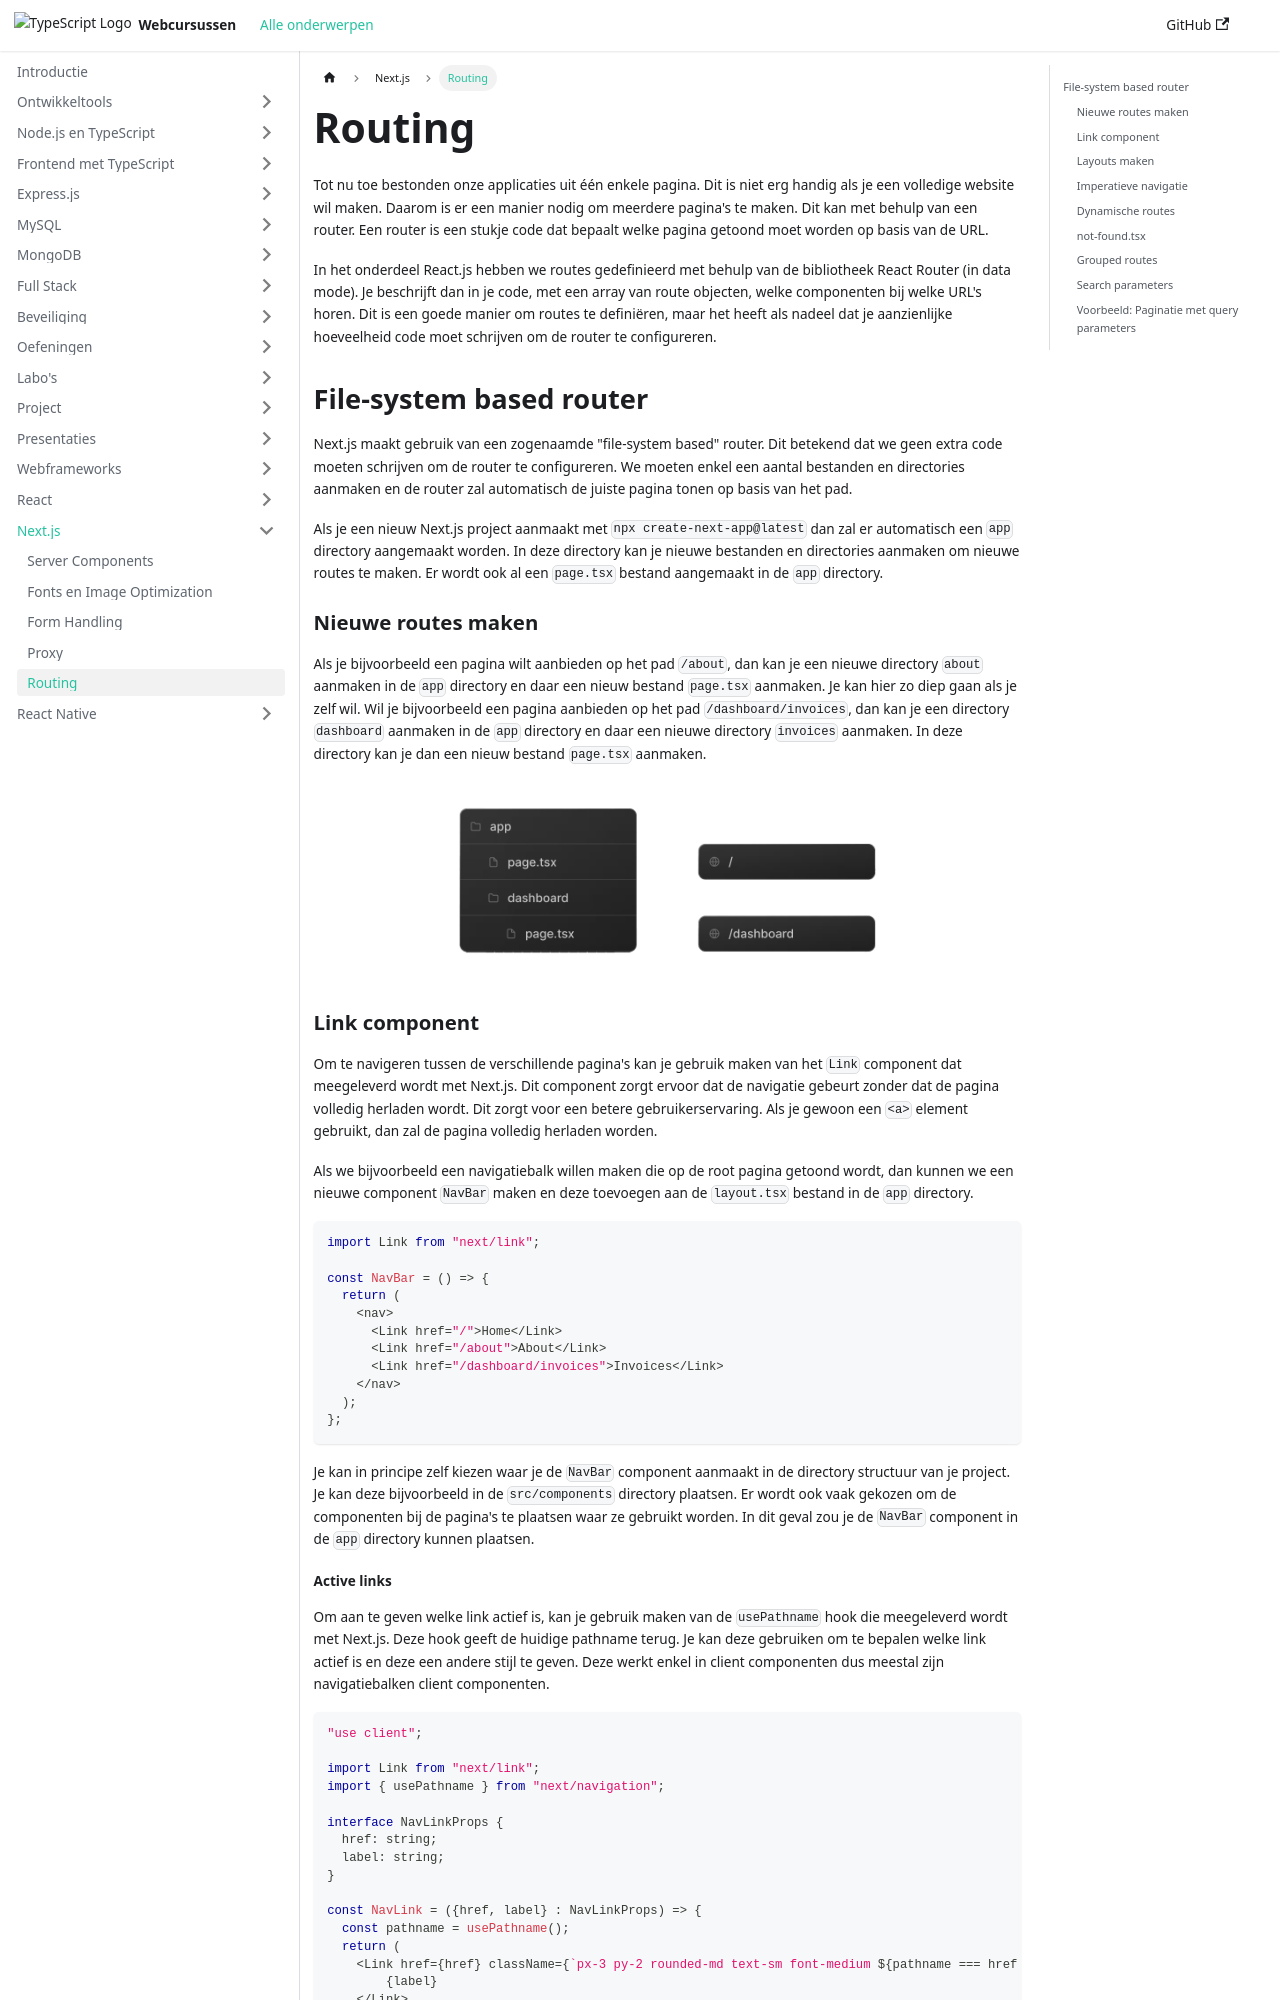

repository: similonap/web-monorepo-docusaurus · page: nextjs/routing.html · generator: docusaurus

# Routing

Tot nu toe bestonden onze applicaties uit één enkele pagina. Dit is niet erg handig als je een volledige website wil maken. Daarom is er een manier nodig om meerdere pagina's te maken. Dit kan met behulp van een router. Een router is een stukje code dat bepaalt welke pagina getoond moet worden op basis van de URL. 

In het onderdeel React.js hebben we routes gedefinieerd met behulp van de bibliotheek React Router (in data mode). Je beschrijft dan in je code, met een array van route objecten, welke componenten bij welke URL's horen. Dit is een goede manier om routes te definiëren, maar het heeft als nadeel dat je aanzienlijke hoeveelheid code moet schrijven om de router te configureren. 

## File-system based router

Next.js maakt gebruik van een zogenaamde "file-system based" router. Dit betekend dat we geen extra code moeten schrijven om de router te configureren. We moeten enkel een aantal bestanden en directories aanmaken en de router zal automatisch de juiste pagina tonen op basis van het pad. 

Als je een nieuw Next.js project aanmaakt met `npx create-next-app@latest` dan zal er automatisch een `app` directory aangemaakt worden. In deze directory kan je nieuwe bestanden en directories aanmaken om nieuwe routes te maken. Er wordt ook al een `page.tsx` bestand aangemaakt in de `app` directory. 

### Nieuwe routes maken

Als je bijvoorbeeld een pagina wilt aanbieden op het pad `/about`, dan kan je een nieuwe directory `about` aanmaken in de `app` directory en daar een nieuw bestand `page.tsx` aanmaken. Je kan hier zo diep gaan als je zelf wil. Wil je bijvoorbeeld een pagina aanbieden op het pad `/dashboard/invoices`, dan kan je een directory `dashboard` aanmaken in de `app` directory en daar een nieuwe directory `invoices` aanmaken. In deze directory kan je dan een nieuw bestand `page.tsx` aanmaken. 

![alt text](router-1.png)

### Link component

Om te navigeren tussen de verschillende pagina's kan je gebruik maken van het `Link` component dat meegeleverd wordt met Next.js. Dit component zorgt ervoor dat de navigatie gebeurt zonder dat de pagina volledig herladen wordt. Dit zorgt voor een betere gebruikerservaring. Als je gewoon een `<a>` element gebruikt, dan zal de pagina volledig herladen worden. 

Als we bijvoorbeeld een navigatiebalk willen maken die op de root pagina getoond wordt, dan kunnen we een nieuwe component `NavBar` maken en deze toevoegen aan de `layout.tsx` bestand in de `app` directory. 

```typescript
import Link from "next/link";

const NavBar = () => {
  return (
    <nav>
      <Link href="/">Home</Link>
      <Link href="/about">About</Link>
      <Link href="/dashboard/invoices">Invoices</Link>
    </nav>
  );
};
```

Je kan in principe zelf kiezen waar je de `NavBar` component aanmaakt in de directory structuur van je project. Je kan deze bijvoorbeeld in de `src/components` directory plaatsen. Er wordt ook vaak gekozen om de componenten bij de pagina's te plaatsen waar ze gebruikt worden. In dit geval zou je de `NavBar` component in de `app` directory kunnen plaatsen.
